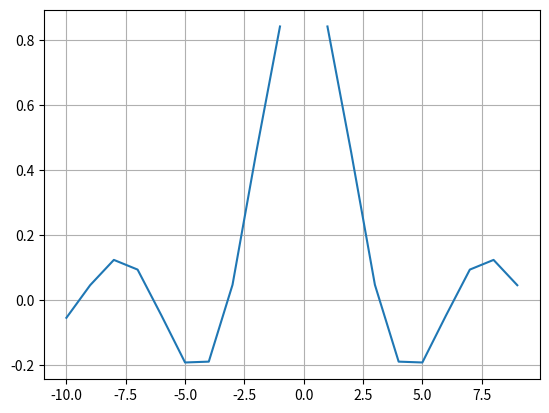

Reproduce this figure in Python.
# %%
import numpy as np
import matplotlib.pyplot as plt

# %%
def f(x):
    return np.sin(x) / x


# Integrate f(x) from -10 to 10

f(10)

#%%

x = np.arange(-10, 10)

plt.plot(x, f(x))
plt.grid()
plt.show()


# %%
x = -10
area = 0
delta = 0.1

while x <= 10:
    if x == 0:  # avoid the nan case when x = 0 for sin(x)/x
        continue

    area += f(x) * delta
    x += delta

print(f"area using rectangular rule = {area}")


#%%

# Improve using trapezoidal rule
x = -10
area = 0
delta = 0.1

while x <= 10:
    if x == 0:  # avoid the nan case when x = 0 for sin(x)/x
        continue

    area += (f(x) + f(x + delta)) * (1 / 2) * delta
    x += delta

print(f"area using trapezoidal rule = {area}")

# %%

# %%
